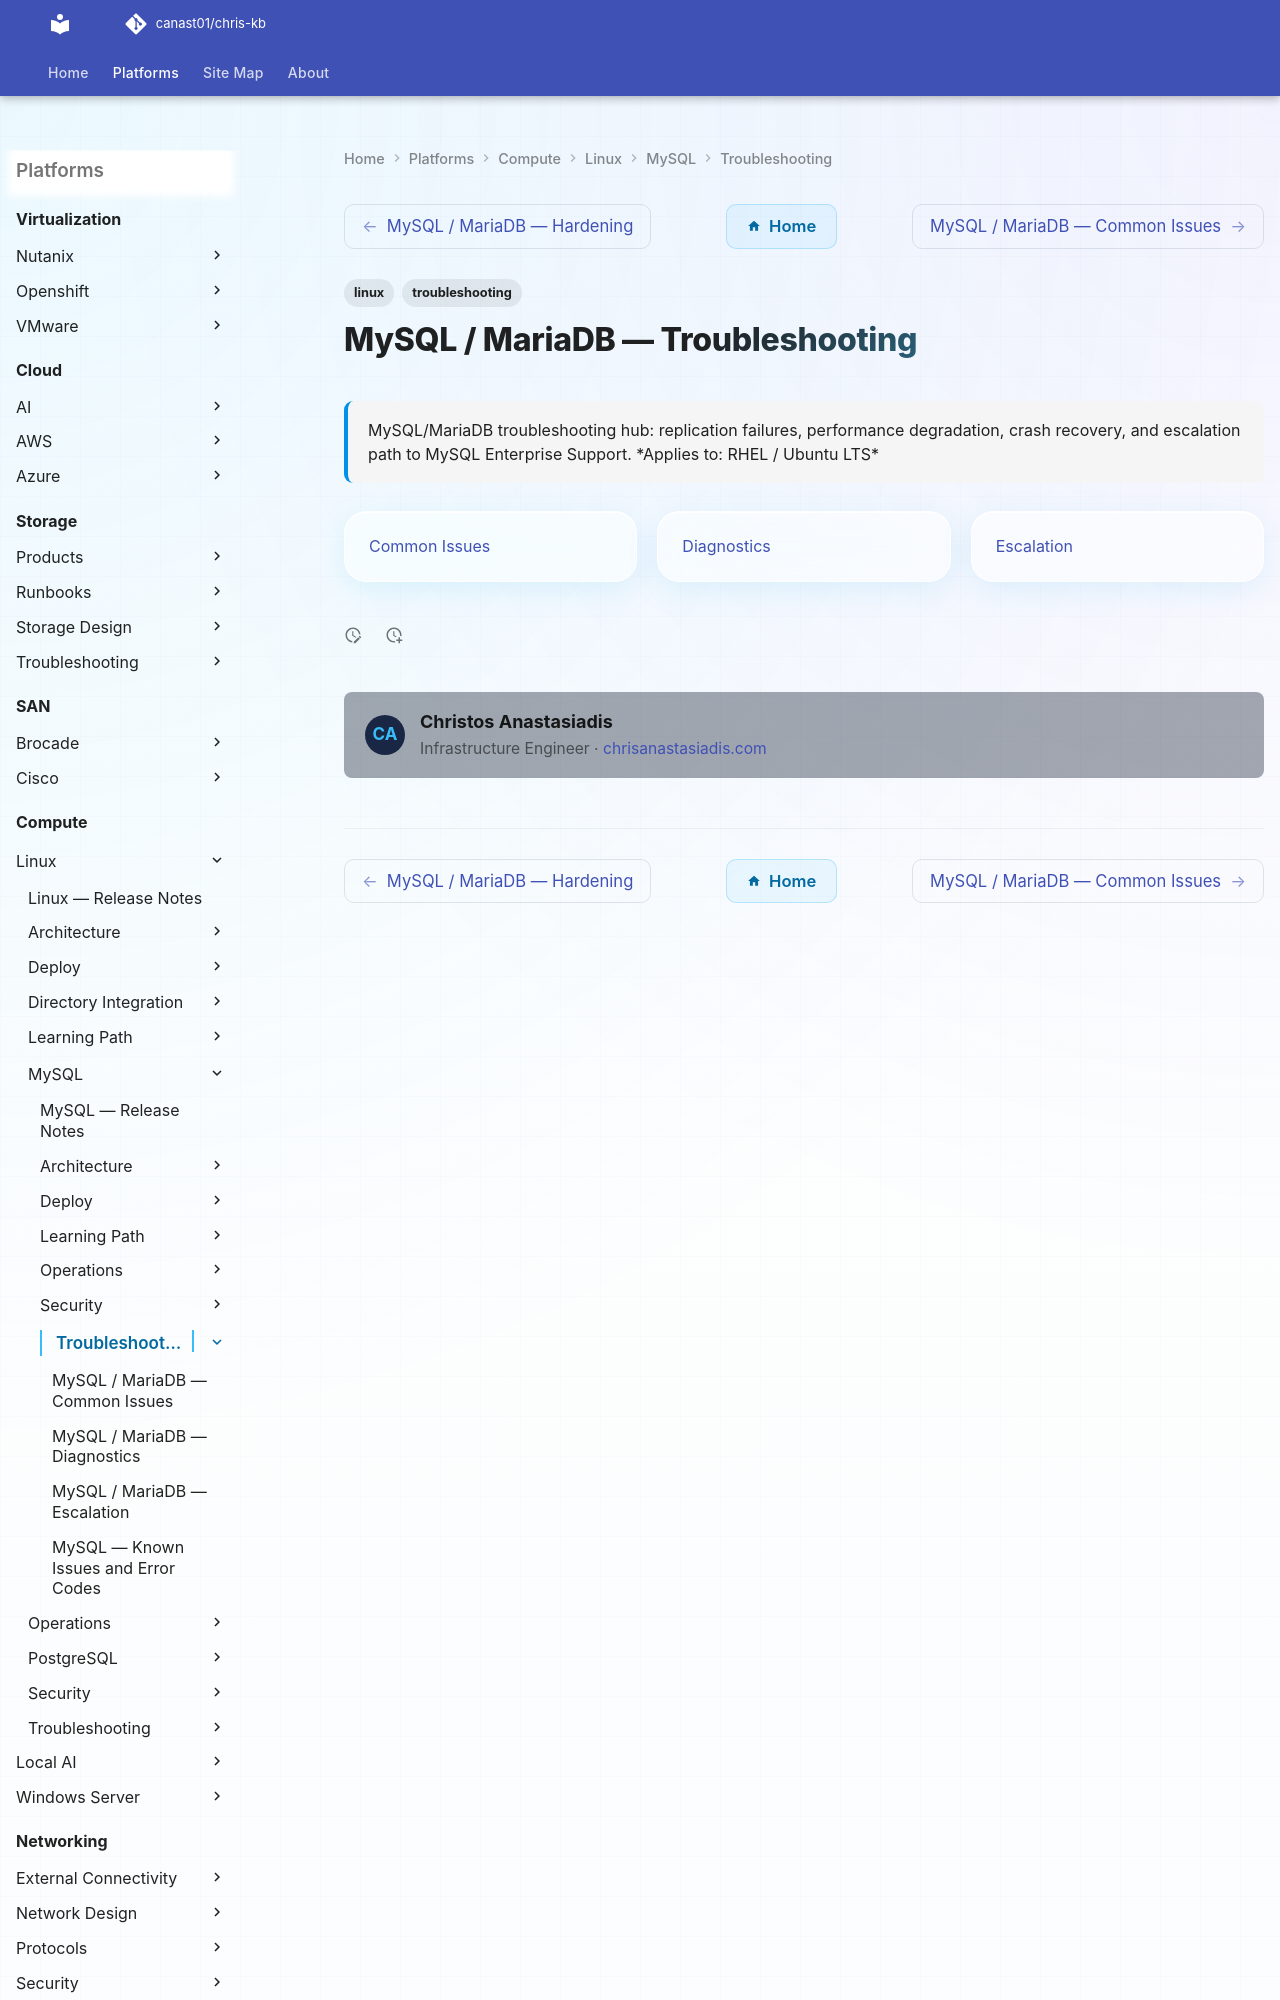

repository: canast01/chris-kb · page: compute/linux/mysql/troubleshooting/index.html · generator: mkdocs

---
tags:
  - linux
  - troubleshooting
search:
  boost: 1.5
description: "MySQL/MariaDB troubleshooting hub: replication failures, performance degradation, crash recovery, and escalation path to MySQL Enterprise Support."
---
